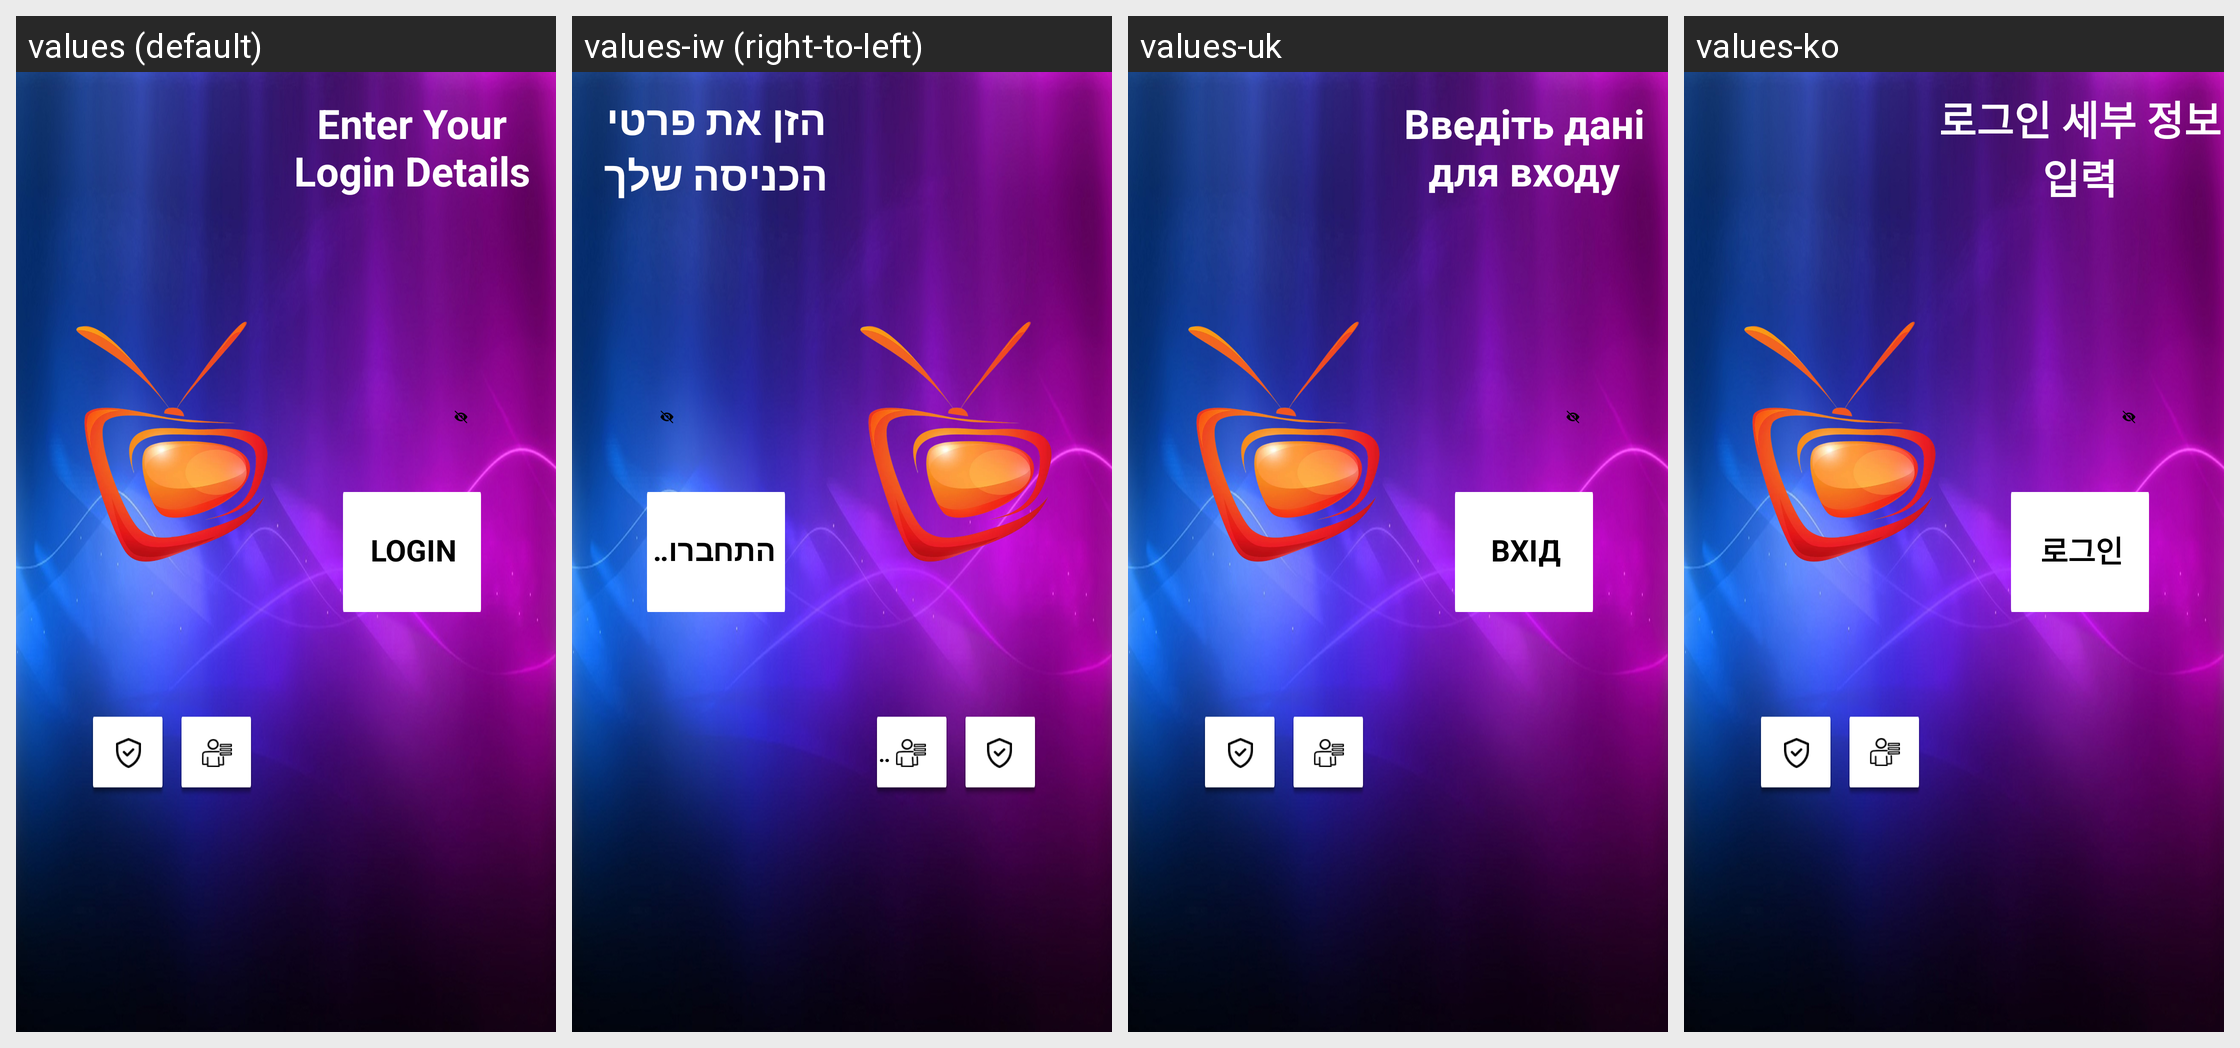

Here is an Android app screen in its default locale and in the app's own translations. Write out the translated-string differences for the strings that appear on this screen.
Android screen res/layout/login_new_tv.xml rendered under 4 locales, left to right: values (default), values-iw (right-to-left), values-uk, values-ko. Device: Nexus 5 (rendered at 1080×1920; each locale shown at half size, 540×960, under a caption strip naming it); theme AppTheme.
Other locales in the repository, not shown: values-af, values-am, values-ar, values-as, values-az, values-be, values-bg, values-bn, values-bs, values-ca, values-cs, values-da, values-de, values-el, values-en-rCA, values-en-rGB, values-en-rIN, values-en-rXC, values-es, values-es-rUS, values-et, values-eu, values-fa, values-fi, values-fr, values-fr-rCA, values-gl, values-gu, values-he, values-hi, values-hr, values-hu, values-hy, values-id, values-in, values-is, values-it, values-ja, values-ka, values-kk, values-km, values-kn, values-ky, values-lo, values-lt, values-lv, values-mk, values-ml, values-mn, values-mr, values-ms, values-my, values-nb, values-ne, values-nl, values-or, values-pa, values-pl, values-pt, values-pt-rBR, values-pt-rPT, values-ro, values-ru, values-si, values-sk, values-sl, values-sq, values-sr, values-sv, values-sw, values-ta, values-te, values-th, values-tl, values-tr, values-ur, values-uz, values-vi, values-zh-rCN, values-zh-rHK, values-zh-rTW, values-zu.
Strings drawn on this screen, with the default value and each locale's value (text and hints the layout hard-codes, and strings that could not be matched under every locale, appear in the picture but are not listed):

credential_detail
  values: Enter Your Login Details
  values-iw: הזן את פרטי הכניסה שלך
  values-uk: Введіть дані для входу
  values-ko: 로그인 세부 정보 입력

login_user
  values: Login
  values-iw: התחברות
  values-uk: Вхід
  values-ko: 로그인
